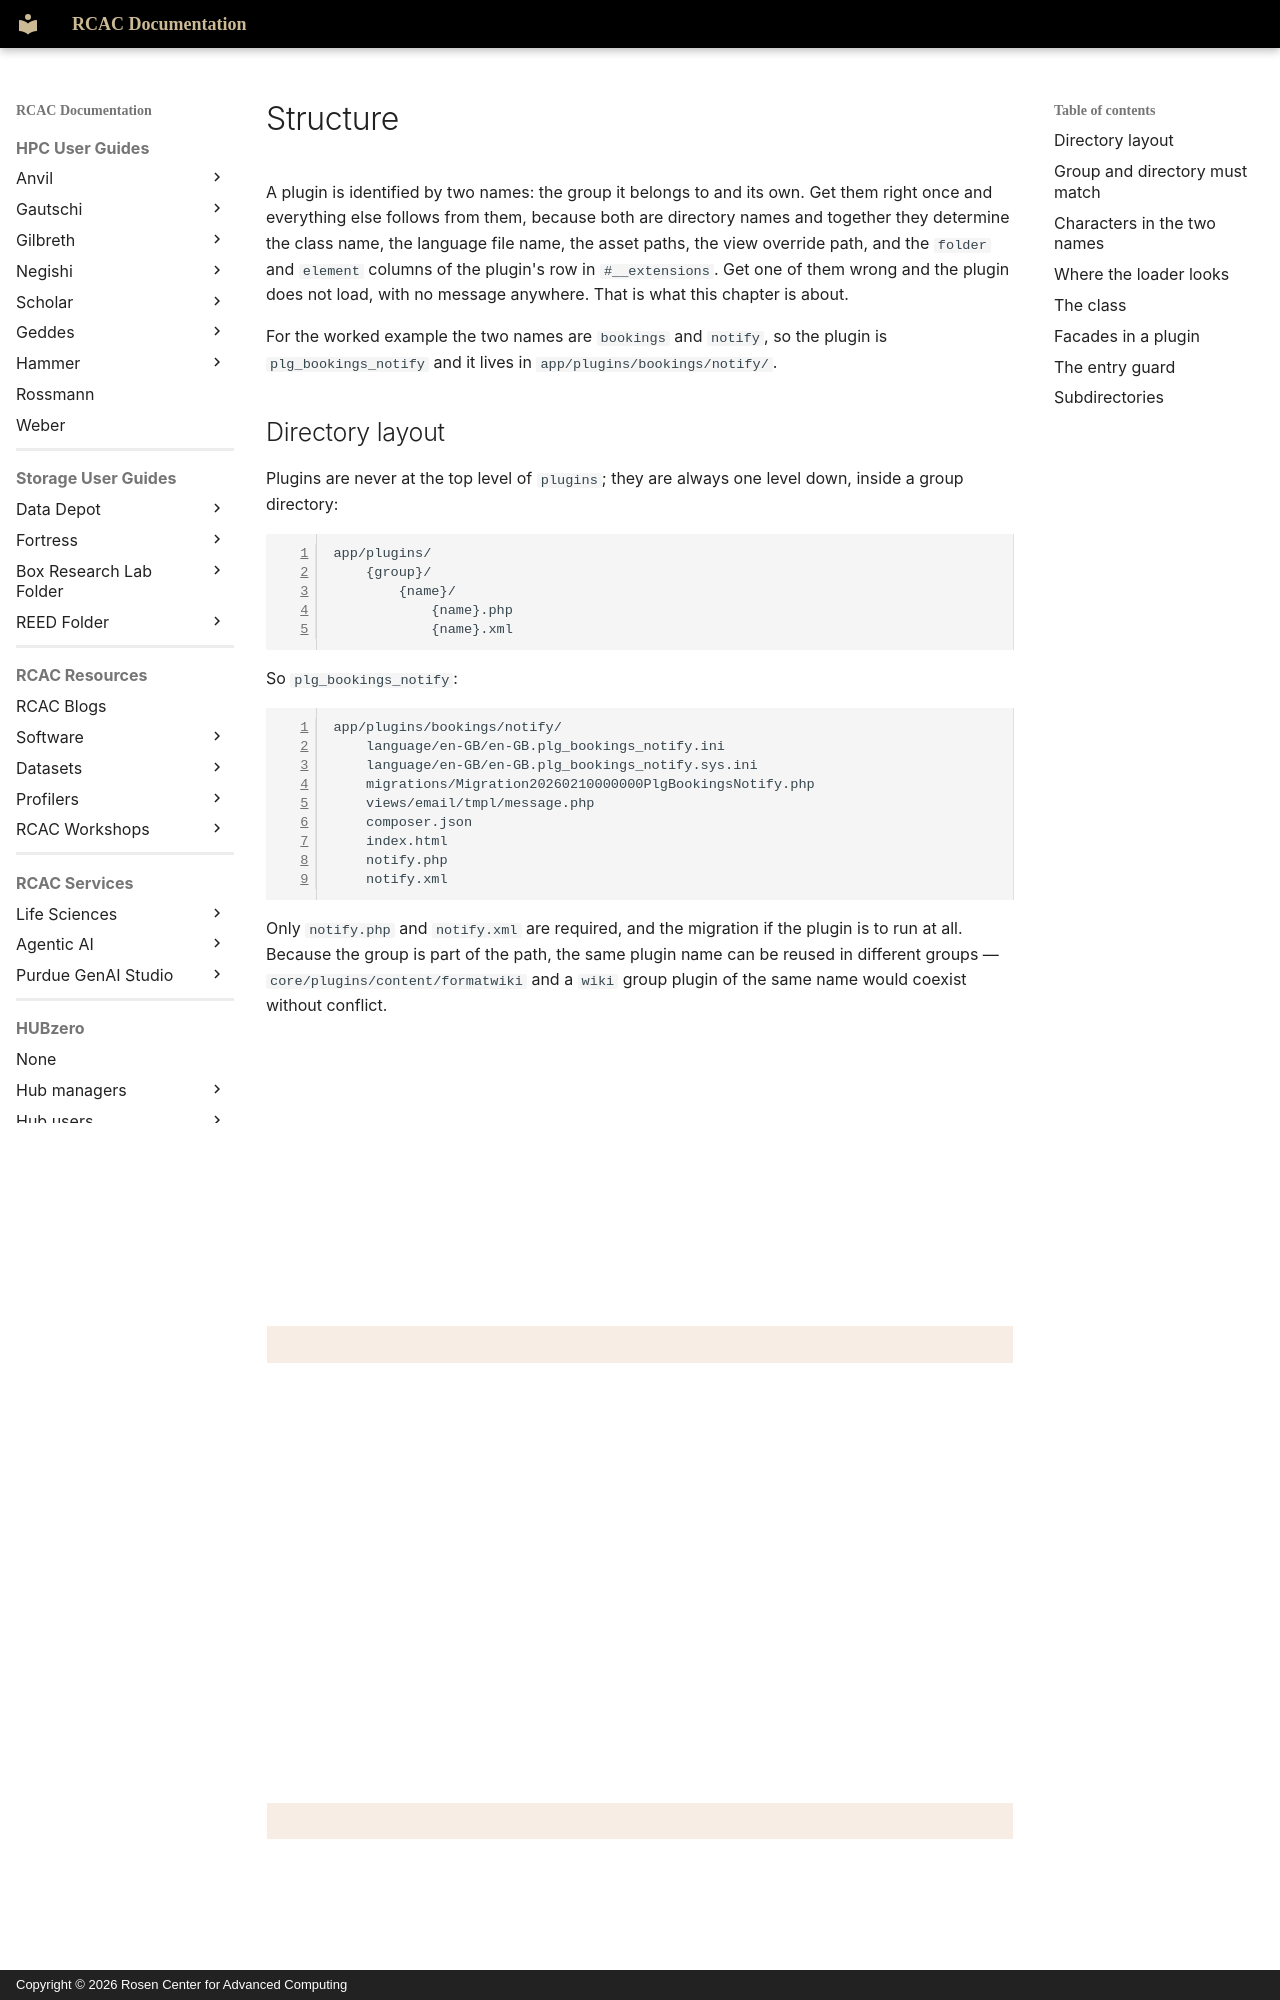

repository: PurdueRCAC/RCAC-Docs · page: hubzero/developers/plugins/structure/index.html · generator: mkdocs · copyright: Copyright © 2026 Rosen Center for Advanced Computing

---
tags:
- HUBzero
render_macros: false
hubzero:
  upstream: docs/developers/10-plugins/02-structure.md
  commit: 9c1a8c678002bdfb41860f90915a3589ab60339e
  status: rewritten
  reviewed-against: 2.4-main @ 91d03d0a23
  reviewed: '2026-09-10'
  source: https://help.hubzero.org/documentation/240/webdevs/plugins/structure
---

# Structure

A plugin is identified by two names: the group it belongs to and its own. Get
them right once and everything else follows from them, because both are
directory names and together they determine the class name, the language file
name, the asset paths, the view override path, and the `folder` and `element`
columns of the plugin's row in `#__extensions`. Get one of them wrong and the
plugin does not load, with no message anywhere. That is what this chapter is
about.

For the worked example the two names are `bookings` and `notify`, so the
plugin is `plg_bookings_notify` and it lives in
`app/plugins/bookings/notify/`.

## Directory layout

Plugins are never at the top level of `plugins`; they are always one level
down, inside a group directory:

```
app/plugins/
    {group}/
        {name}/
            {name}.php
            {name}.xml
```

So `plg_bookings_notify`:

```
app/plugins/bookings/notify/
    language/en-GB/en-GB.plg_bookings_notify.ini
    language/en-GB/en-GB.plg_bookings_notify.sys.ini
    migrations/Migration20260210000000PlgBookingsNotify.php
    views/email/tmpl/message.php
    composer.json
    index.html
    notify.php
    notify.xml
```

Only `notify.php` and `notify.xml` are required, and the migration if the
plugin is to run at all. Because the group is part of the path, the same
plugin name can be reused in different groups — `core/plugins/content/formatwiki`
and a `wiki` group plugin of the same name would coexist without conflict.

## Group and directory must match

The group name is not a label. It is a path segment, and it comes from the
database:
[`Hubzero\Plugin\Loader::path()`](https://github.com/hubzero/hubzero-cms/blob/9c1a8c678002bdfb41860f90915a3589ab60339e/core/libraries/Hubzero/Plugin/Loader.php)
takes the `folder` column of the extension row, joins it to `plugins`, and
looks for that directory. The same value is the prefix on the events the
plugin hears, because `Event::trigger('bookings.onReservationCreate', …)`
splits at the dot and imports the group named on the left.

Nothing validates the pair. There is no register of legal group names, no
manifest check, and no warning when the directory named by a row does not
exist.

!!! warning
    If the row says `folder = 'booking'` and the directory is
    `app/plugins/bookings/`, `path()` finds no directory and returns an empty
    string, the loader builds the path `/notify.php`, `file_exists()` says no,
    and `init()` returns `null`. The plugin is listed in the Plugin Manager,
    shows as enabled, and never runs. The same happens the other way round —
    directory `booking`, trigger `bookings.` — and again if the plugin's own
    name and its `element` column disagree. The group name has to be identical
    in the directory, in the `folder` column, and in the prefix on every event
    the component triggers.

So when `com_bookings` fires `bookings.onReservationCreate`, the plugin
directory is `plugins/bookings/`, the migration calls
`addPluginEntry('bookings', 'notify')`, and the manifest says
`group="bookings"`. Singular or plural is your choice; making the same choice
in all four places is not.
